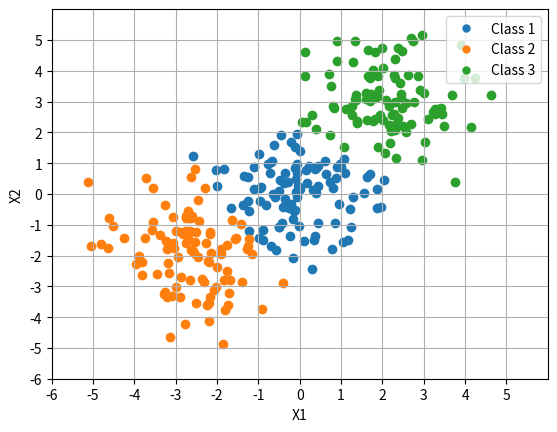

This chart was generated by the following Python code:
# [redacted]
# ECE 523 Engineering Applications of Machine Learning and Data Analytics
# [redacted]
# Linear and Quadratic Classifiers

import numpy as np
import matplotlib.pyplot as plt
from matplotlib.lines import Line2D


def normal_samples():
    samples = 10000
    # distribution 1
    mean_1 = np.array([0, 0])  # mean vector which is the 0 vector for simplicity
    mean_2 = np.array([-2.6, -2])
    mean_3 = np.array([2, 3])
    covariance_matrix = np.identity(2)  # covariance matrix is the identity matrix
    # we will be sampling from a standard normal distribution, this will produce 30 sample with d features [x1, x2, x3... xd]
    dataset1 = np.array(np.random.multivariate_normal(mean_1, covariance_matrix, 100)) # produce a 30 by 2 matrix
    dataset2 = np.array(np.random.multivariate_normal(mean_2, covariance_matrix, 100))  # produce a 30 by 2 matrix
    dataset3 = np.array(np.random.multivariate_normal(mean_3, covariance_matrix, 100))  # produce a 30 by 2 matrix
    # training set
    # for i in range(samples):
    #     dataset.append(np.random.multivariate_normal(mean_2, covariance_matrix))
    # for i in range(samples):
    #     dataset.append(np.random.multivariate_normal(mean_3, covariance_matrix))
    return dataset1, dataset2, dataset3

def learn_parameters():
    X1, X2, X3 = normal_samples()  # produce the training data set so we can estimate our mean and covariance
    # here is the process of estimating the mean and covariance
    # we need to learn the parameters of the three distributions to then use in the three discriminants
    mu_1 = X1.T.mean(axis=1) # finds the distribution for one
    cov_1 = np.cov(X1.T)
    mu_2 = X2.T.mean(axis=1)  # finds the distribution for 2
    cov_2 = np.cov(X2.T)
    mu_3 = X3.T.mean(axis=1)  # finds the distribution for one
    cov_3 = np.cov(X3.T)
    return mu_1, cov_1, mu_2, cov_2, mu_3, cov_3

def test_samples():
    samples = 30
    # distribution 1
    mean_1 = np.array([0, 0])  # mean vector which is the 0 vector for simplicity
    mean_2 = np.array([-2.6, -2])
    mean_3 = np.array([2, 3])
    covariance_matrix = np.identity(2)  # covariance matrix is the identity matrix
    dataset1 = np.array(np.random.multivariate_normal(mean_1, covariance_matrix, 100))  # produce a 30 by 2 matrix
    dataset2 = np.array(np.random.multivariate_normal(mean_2, covariance_matrix, 100))  # produce a 30 by 2 matrix
    dataset3 = np.array(np.random.multivariate_normal(mean_3, covariance_matrix, 100))  # produce a 30 by 2 matrix
    # creating one large dataset
    dataset = np.concatenate((dataset1, dataset2, dataset3), axis=0)
    return dataset


def classifier(sample, mean_i, cov_i, prob_of_class_i):
    g_x_i = -.5 * np.matmul(np.matmul((sample - mean_i), np.linalg.inv(cov_i)), (sample - mean_i).T) \
            - .5 * 2 * np.log(2 * np.pi) - .5 * np.log(np.linalg.det(cov_i)) + np.log(prob_of_class_i)
    return g_x_i

def test():
    prob_of_class_1 = prob_of_class_2 = prob_of_class_3 = 33.33
    mean_1, cov_1, mean_2, cov_2, mean_3, cov_3 = learn_parameters()
    mean_1 = mean_1[np.newaxis]
    mean_2 = mean_2[np.newaxis]
    mean_3 = mean_3[np.newaxis]
    classified_data = []
    test_data = test_samples()
    for sample in test_data:
        sample = sample[np.newaxis]
        g_x_1 = classifier(sample, mean_1, cov_1, prob_of_class_1)
        g_x_2 = classifier(sample, mean_2, cov_2, prob_of_class_2)
        g_x_3 = classifier(sample, mean_3, cov_3, prob_of_class_3)
        classified_data.append((sample, g_x_1, g_x_2, g_x_3))
    # what class does this belong to?
    class_1 = []
    class_2 = []
    class_3 = []
    # assigning to classes
    for sample in classified_data:
        print("Class 1:")
        print(sample[0][0])
        print(sample[1][0])
        print("##########################################")
        print("Class 2:")
        print(sample[0][0])
        print(sample[2][0])
        print("##########################################")
        print("Class 3:")
        print(sample[0][0])
        print(sample[3][0])
        print("##########################################")

        if sample[1][0] >= sample[2][0] and sample[1][0] >= sample[3][0]:
            class_1.append(sample[0])
        elif sample[2][0] >= sample[1][0] and sample[2][0] >= sample[3][0]:
            class_2.append(sample[0])
        elif sample[3][0] >= sample[1][0] and sample[3][0] >= sample[2][0]:
            class_3.append(sample[0])
    graph(class_1, class_2, class_3)

# working
def graph(class_1, class_2, class_3):
    fig, ax = plt.subplots()
    print(" Data Points this algorithm thinks is generated by class_1", len(class_1))
    print(" Data Points this algorithm thinks is generated by class_2", len(class_2))
    print(" Data Points this algorithm thinks is generated by class_3", len(class_3))
    for point in class_1:
        print("x1 = ", point[0][0], "x2 =", point[0][1])
        scatter = ax.scatter(point[0][0], point[0][1], c='#1f77b4')  # Blue
    for point in class_2:
        print("x1 = ", point[0][0], "x2 =", point[0][1])
        ax.scatter(point[0][0], point[0][1], c='#ff7f0e')
    for point in class_3:
        print("x1 = ", point[0][0], "x2 =", point[0][1])
        ax.scatter(point[0][0], point[0][1], c='#2ca02c')  # Green
    plt.xlabel("X1")
    plt.ylabel("X2")
    ax.set(xlim=(-6, 6), xticks=np.arange(-6, 6), ylim=(-6, 6), yticks=np.arange(-6, 6))
    legend_elements = [Line2D([0], [0], linewidth=0, marker='.', mfc='#1f77b4', mec='#1f77b4', label='Class 1',
                              markersize=10),
                       Line2D([0], [0], linewidth=0, marker='.', mfc='#ff7f0e', mec='#ff7f0e', label='Class 2',
                              markersize=10),
                       Line2D([0], [0], linewidth=0, marker='.', mfc='#2ca02c', mec='#2ca02c', label='Class 3',
                              markersize=10)]
    ax.legend(handles=legend_elements, loc='upper right')
    ax.grid(True)
    plt.show()


def mahalanobis_distance(point, mu, cov):
    return np.matmul(np.matmul((point - mu), np.linalg.inv(cov)), (point - mu).T)[0]


def main():
    test()

main()
